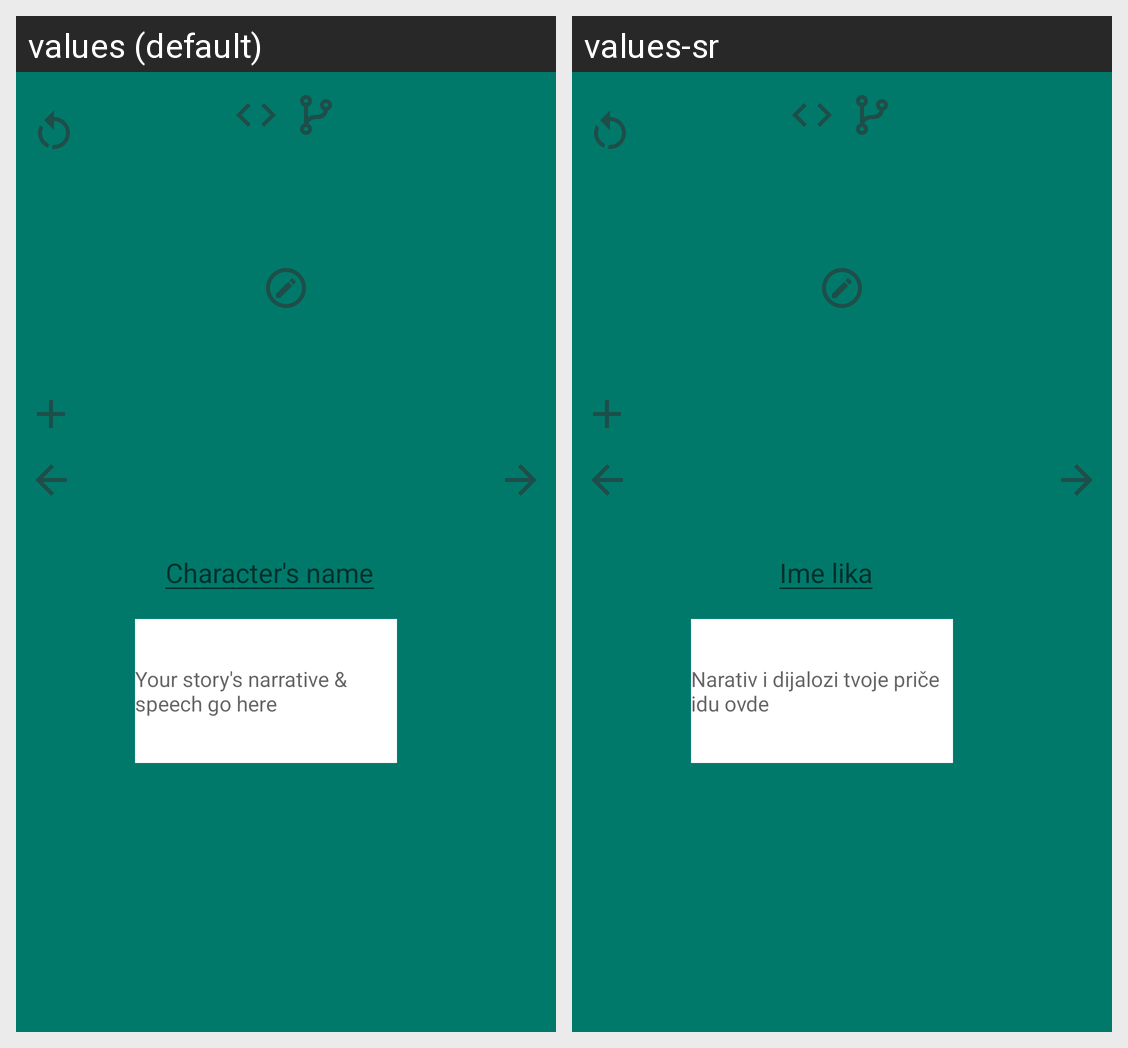

The same Android screen rendered under two of its app's locales, left to right. List the strings drawn on it with the default value and each locale's translation.
Android screen res/layout/activity_story_editor.xml rendered under 2 locales, left to right: values (default), values-sr. Device: Nexus 5 (rendered at 1080×1920; each locale shown at half size, 540×960, under a caption strip naming it); theme FullscreenTheme.
Strings drawn on this screen, with the default value and each locale's value (text and hints the layout hard-codes, and strings that could not be matched under every locale, appear in the picture but are not listed):

initial_character_name
  values: Character's name
  values-sr: Ime lika

initial_story_text
  values: Your story's narrative & speech go here
  values-sr: Narativ i dijalozi tvoje priče idu ovde
